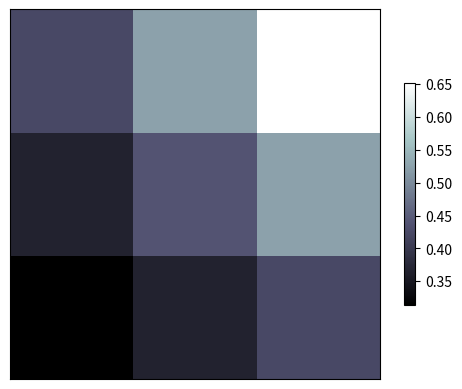

Source code (Python):
import matplotlib.pyplot as plt
import numpy as np

# image data
a = np.array([0.313660827978, 0.365348418405, 0.423733120134,
              0.365348418405, 0.439599930621, 0.525083754405,
              0.423733120134, 0.525083754405, 0.651536351379]).reshape(3, 3)

"""
for the value of "interpolation", check this:
http://matplotlib.org/examples/images_contours_and_fields/interpolation_methods.html
"""

plt.imshow(a, interpolation='nearest', cmap='bone', origin='lower')  # origin='upper'：颜色相反
plt.colorbar(shrink=0.6)

plt.xticks(())
plt.yticks(())

plt.show()